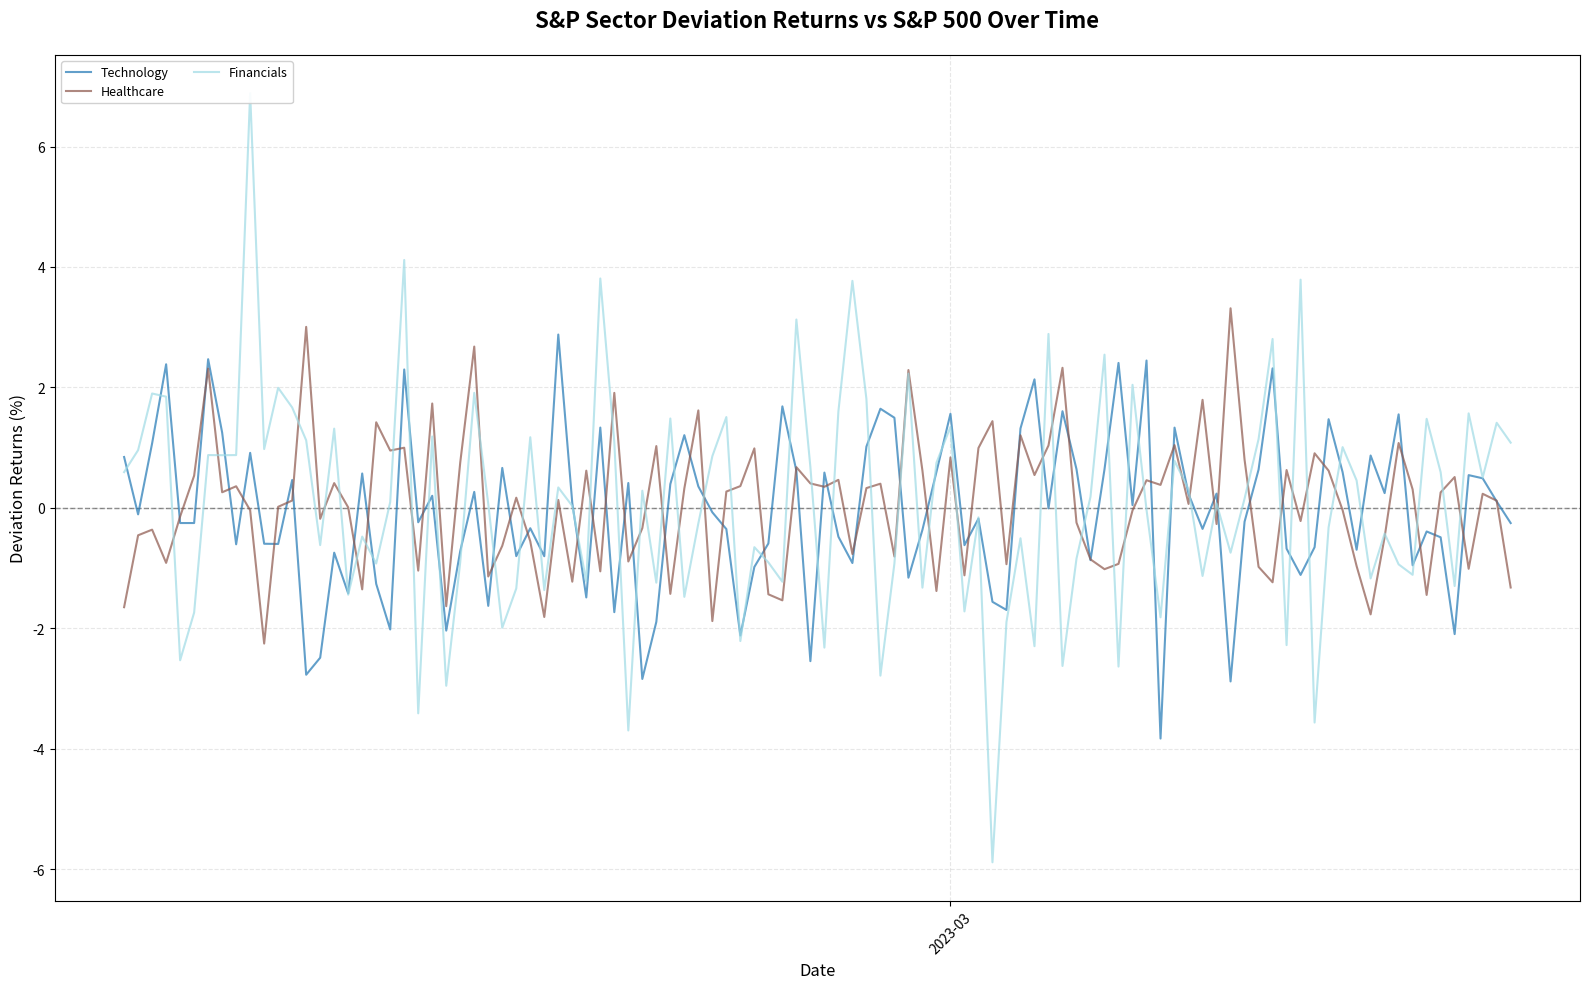

Write the Python code that produced this figure.
"""
Visualization Module for S&P 500 Sector Analysis

This module handles plotting deviation returns and other visualizations.
"""

import pandas as pd
import matplotlib.pyplot as plt
import matplotlib.dates as mdates
from typing import Optional
import numpy as np


def plot_deviation_returns(
    deviation_returns: pd.DataFrame,
    save_path: Optional[str] = 'sector_deviations.png',
    figsize: tuple = (16, 10)
) -> None:
    """
    Plot deviation returns over time for all sectors.
    
    Args:
        deviation_returns: DataFrame with deviation returns (sector - S&P 500)
        save_path: Path to save the plot (None to not save)
        figsize: Figure size (width, height) in inches
    """
    plt.figure(figsize=figsize)
    
    # Define colors for each sector (distinct colors)
    colors = plt.cm.tab20(np.linspace(0, 1, len(deviation_returns.columns)))
    
    # Plot each sector
    for i, sector in enumerate(deviation_returns.columns):
        plt.plot(
            deviation_returns.index,
            deviation_returns[sector] * 100,  # Convert to percentage
            label=sector,
            alpha=0.7,
            linewidth=1.5,
            color=colors[i]
        )
    
    # Add zero reference line
    plt.axhline(y=0, color='black', linestyle='--', linewidth=1, alpha=0.5, zorder=0)
    
    # Formatting
    plt.title(
        'S&P Sector Deviation Returns vs S&P 500 Over Time',
        fontsize=16,
        fontweight='bold',
        pad=20
    )
    plt.xlabel('Date', fontsize=12)
    plt.ylabel('Deviation Returns (%)', fontsize=12)
    
    # Format x-axis dates
    plt.gca().xaxis.set_major_formatter(mdates.DateFormatter('%Y-%m'))
    plt.gca().xaxis.set_major_locator(mdates.MonthLocator(interval=3))
    plt.xticks(rotation=45)
    
    # Legend
    plt.legend(
        loc='upper left',
        ncol=2,
        fontsize=9,
        framealpha=0.9
    )
    
    # Grid
    plt.grid(True, alpha=0.3, linestyle='--')
    
    # Tight layout
    plt.tight_layout()
    
    # Save if path provided
    if save_path:
        plt.savefig(save_path, dpi=300, bbox_inches='tight')
        print(f"✓ Plot saved to {save_path}")
    
    plt.show()


def plot_cumulative_deviations(
    deviation_returns: pd.DataFrame,
    save_path: Optional[str] = 'cumulative_deviations.png',
    figsize: tuple = (16, 10)
) -> None:
    """
    Plot cumulative deviation returns over time.
    
    Shows the running total of how much each sector has outperformed/underperformed.
    
    Args:
        deviation_returns: DataFrame with deviation returns
        save_path: Path to save the plot (None to not save)
        figsize: Figure size (width, height) in inches
    """
    plt.figure(figsize=figsize)
    
    # Calculate cumulative sum
    cumulative_deviations = deviation_returns.cumsum() * 100  # Convert to percentage
    
    # Define colors for each sector
    colors = plt.cm.tab20(np.linspace(0, 1, len(cumulative_deviations.columns)))
    
    # Plot each sector
    for i, sector in enumerate(cumulative_deviations.columns):
        plt.plot(
            cumulative_deviations.index,
            cumulative_deviations[sector],
            label=sector,
            alpha=0.7,
            linewidth=2,
            color=colors[i]
        )
    
    # Add zero reference line
    plt.axhline(y=0, color='black', linestyle='--', linewidth=1, alpha=0.5, zorder=0)
    
    # Formatting
    plt.title(
        'Cumulative Deviation Returns: Sectors vs S&P 500',
        fontsize=16,
        fontweight='bold',
        pad=20
    )
    plt.xlabel('Date', fontsize=12)
    plt.ylabel('Cumulative Deviation Returns (%)', fontsize=12)
    
    # Format x-axis dates
    plt.gca().xaxis.set_major_formatter(mdates.DateFormatter('%Y-%m'))
    plt.gca().xaxis.set_major_locator(mdates.MonthLocator(interval=3))
    plt.xticks(rotation=45)
    
    # Legend
    plt.legend(
        loc='upper left',
        ncol=2,
        fontsize=9,
        framealpha=0.9
    )
    
    # Grid
    plt.grid(True, alpha=0.3, linestyle='--')
    
    # Tight layout
    plt.tight_layout()
    
    # Save if path provided
    if save_path:
        plt.savefig(save_path, dpi=300, bbox_inches='tight')
        print(f"✓ Plot saved to {save_path}")
    
    plt.show()


def plot_sector_subplots(
    deviation_returns: pd.DataFrame,
    save_path: Optional[str] = 'sector_subplots.png',
    figsize: tuple = (20, 12)
) -> None:
    """
    Plot individual subplots for each sector.
    
    Args:
        deviation_returns: DataFrame with deviation returns
        save_path: Path to save the plot (None to not save)
        figsize: Figure size (width, height) in inches
    """
    n_sectors = len(deviation_returns.columns)
    n_cols = 3
    n_rows = (n_sectors + n_cols - 1) // n_cols  # Ceiling division
    
    fig, axes = plt.subplots(n_rows, n_cols, figsize=figsize)
    axes = axes.flatten() if n_sectors > 1 else [axes]
    
    # Define colors
    colors = plt.cm.tab20(np.linspace(0, 1, n_sectors))
    
    for i, sector in enumerate(deviation_returns.columns):
        ax = axes[i]
        
        # Plot this sector
        ax.plot(
            deviation_returns.index,
            deviation_returns[sector] * 100,  # Convert to percentage
            color=colors[i],
            linewidth=1.5,
            alpha=0.8
        )
        
        # Add zero line
        ax.axhline(y=0, color='black', linestyle='--', linewidth=0.8, alpha=0.5)
        
        # Formatting
        ax.set_title(sector, fontsize=11, fontweight='bold')
        ax.set_ylabel('Deviation (%)', fontsize=9)
        ax.grid(True, alpha=0.3)
        
        # Format x-axis
        ax.xaxis.set_major_formatter(mdates.DateFormatter('%Y-%m'))
        ax.xaxis.set_major_locator(mdates.MonthLocator(interval=6))
        plt.setp(ax.xaxis.get_majorticklabels(), rotation=45, ha='right')
    
    # Hide extra subplots
    for i in range(n_sectors, len(axes)):
        axes[i].set_visible(False)
    
    # Overall title
    fig.suptitle(
        'Deviation Returns by Sector (Individual Views)',
        fontsize=16,
        fontweight='bold',
        y=0.995
    )
    
    plt.tight_layout(rect=[0, 0, 1, 0.98])
    
    # Save if path provided
    if save_path:
        plt.savefig(save_path, dpi=300, bbox_inches='tight')
        print(f"✓ Plot saved to {save_path}")
    
    plt.show()


if __name__ == "__main__":
    # Test the visualization module with sample data
    print("Testing Visualization Module")
    print("="*60)
    
    # Create sample deviation returns data
    dates = pd.date_range('2023-01-01', periods=100, freq='D')
    np.random.seed(42)
    
    sample_deviations = pd.DataFrame({
        'Technology': np.random.normal(0.1, 1.5, 100) / 100,
        'Healthcare': np.random.normal(0.05, 1.2, 100) / 100,
        'Financials': np.random.normal(-0.05, 1.8, 100) / 100,
    }, index=dates)
    
    print("\nCreating test plots...")
    plot_deviation_returns(sample_deviations, save_path=None)
    print("Test complete!")

